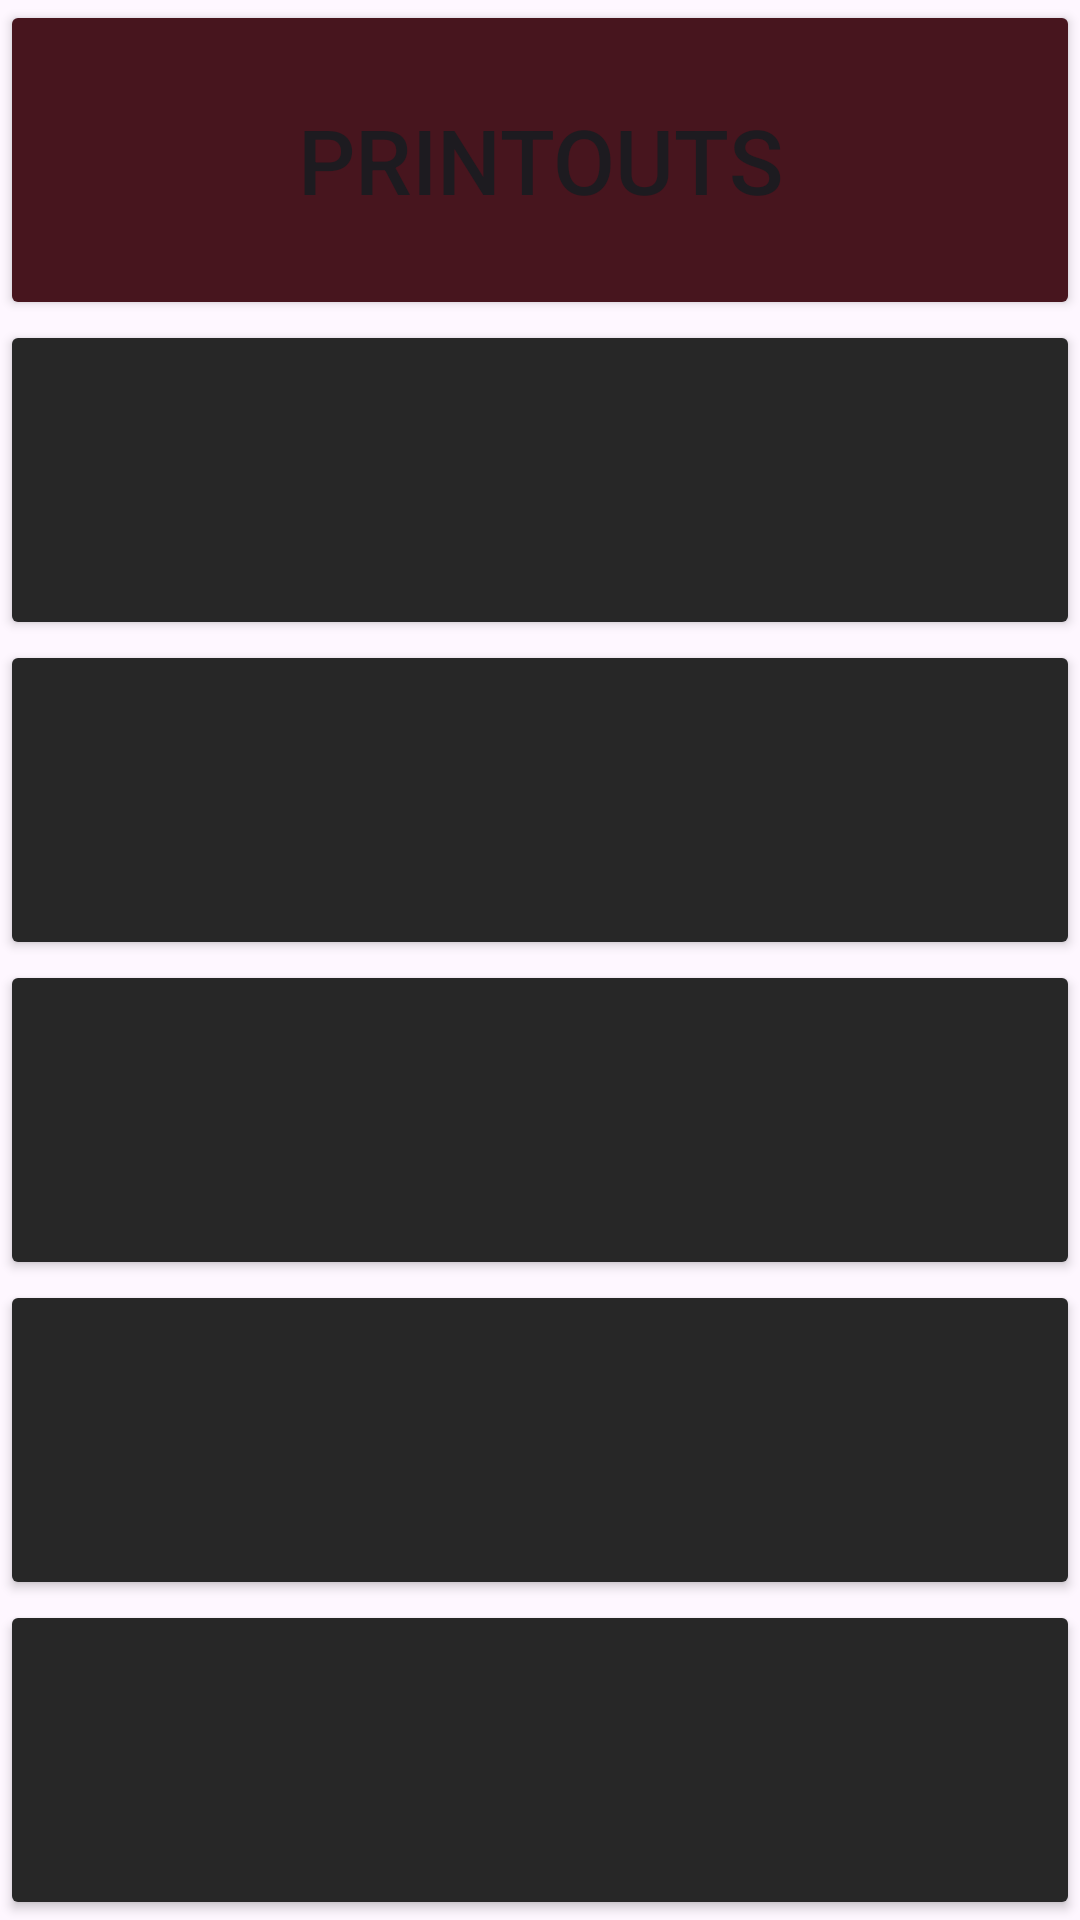

Layout XML and referenced resources for this Android screen:
<!-- AndroidManifest.xml: application theme Theme.BTechScapePOS -->
<!-- res/layout/activity_dashboard.xml -->
<?xml version="1.0" encoding="utf-8"?>
<LinearLayout xmlns:android="http://schemas.android.com/apk/res/android"
    xmlns:app="http://schemas.android.com/apk/res-auto"
    xmlns:tools="http://schemas.android.com/tools"
    android:id="@+id/main"
    android:layout_width="match_parent"
    android:layout_height="match_parent"
    tools:context=".Dashboard"
    android:orientation="vertical">
    <Button
        android:id="@+id/btnPrintouts"
        android:layout_width="match_parent"
        android:layout_height="150dp"
        android:layout_weight="1"
        android:text="Printouts"
        android:textSize="30dp"
        android:backgroundTint="@color/primary"/>
    <Button
        android:layout_width="match_parent"
        android:layout_height="150dp"
        android:layout_weight="1"
        android:textSize="30dp"
        android:backgroundTint="@color/disabled"/>
    <Button
        android:layout_width="match_parent"
        android:layout_height="150dp"
        android:layout_weight="1"
        android:textSize="30dp"
        android:backgroundTint="@color/disabled"/>
    <Button
        android:layout_width="match_parent"
        android:layout_height="150dp"
        android:layout_weight="1"
        android:textSize="30dp"
        android:backgroundTint="@color/disabled"/>
    <Button
        android:layout_width="match_parent"
        android:layout_height="150dp"
        android:layout_weight="1"
        android:textSize="30dp"
        android:backgroundTint="@color/disabled"/>
    <Button
        android:layout_width="match_parent"
        android:layout_height="150dp"
        android:layout_weight="1"
        android:textSize="30dp"
        android:backgroundTint="@color/disabled"/>
</LinearLayout>
<!-- resources referenced by this layout -->
<resources>
  <color name="disabled">#272727</color>
  <color name="primary">#47151E</color>
  <style name="Theme.BTechScapePOS" parent="Base.Theme.BTechScapePOS" />
  <style name="Base.Theme.BTechScapePOS" parent="Theme.Material3.DayNight.NoActionBar">
          
          
      </style>
</resources>
